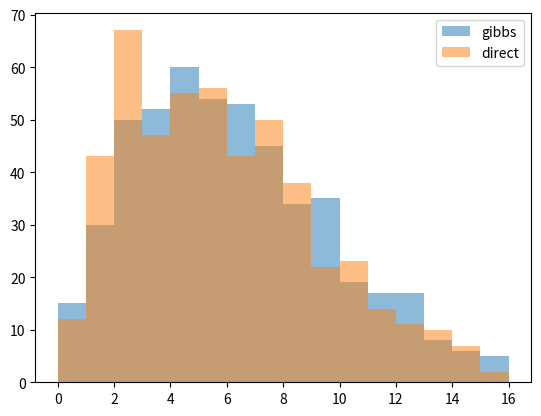
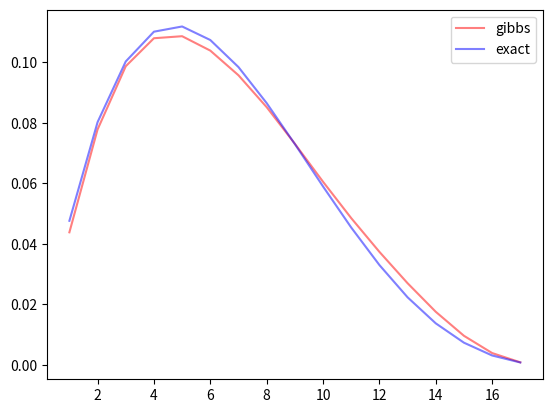

Python code for these plots, in order:
# -*- coding: utf-8 -*- 

import numpy as np
import scipy.stats as st
import scipy.special as sp
import matplotlib.pyplot as plt


# 7.2. MCMC

##################################################
# P.199 예제7-2) 베타-이항분포에서 깁스 샘플링 방법을 통해
# 추출한 샘플과 실제 베타-이항분포로부터 랜돔으로 추출한 샘플을
# 비교해 보자.
##################################################

def betabinom(nsim, n, alpha, beta):
	pmix = st.beta.rvs(alpha, beta, size=nsim)
	# scipy 의 binomial 함수식과 R의 계산식의 input
	# 방식이 다르고, numpy 는 같으므로 numpy로 계산
	return np.random.binomial(n, pmix, size=nsim)

nsim=500	# gibbs sampling 으로 표본 500개 생성
k=10	# gibbs 수열 10번 반복 후 한 개의 (X,Y)표본 선택
n=16 ; alpha=2; beta=4	# beta & nbinom 조건부 분포 가정

x=[]
for i in range(nsim):

	# 초기값 설정
	y_temp = [ st.beta.rvs(1,1,size=1) ]
	x_temp = [ np.random.binomial(n,y_temp[0][0],1) ]

	for j in range(k):
		y_temp.append(
					    st.beta.rvs(x_temp[j]+alpha,
									n-x_temp[j]+beta,
									size=1)
					  									)

		x_temp.append( np.random.binomial(n,
								y_temp[j+1][0],1) )

	x.append(x_temp[k][0])

direct = betabinom(nsim,n,alpha,beta)
gibbs = x


histogram = plt.figure()

bins = np.linspace(0,16, 17)
plt.hist(gibbs,bins, alpha=0.5,label='gibbs')
plt.hist(direct,bins,alpha=0.5,label='direct')
plt.legend()

plt.show()



##################################################
# P.202 예제7-2 계속) 베타-이항분포에서 깁스 샘플링 방법을 통해
# f(x|y)의 평균으로부터 주변확률분포(f(x))를 추정해보고,
# 실제 분포인 베타-이항분포를 비교해보자.
##################################################



def factorial(n):
	
	if n==0 :
		return 1
	
	else:
		f = n
		for i in range(1,n):
			f *= i
		return f

def nCr(n,r):
	return factorial(n) // factorial(n-r) // factorial(r)

def betabinom(n,x,alpha,beta):
	f = nCr(n,x)*(sp.gamma(alpha+beta)*sp.gamma(x+alpha)* \
	sp.gamma(n-x+beta))/(sp.gamma(alpha)*sp.gamma(beta)* \
	sp.gamma(alpha+beta+n))
	return f


nsim=500	# gibbs sampling 으로 표본 500개 생성
k=10	# gibbs 수열 10번 반복 후 한 개의 (X,Y)표본 선택
n=16 ; alpha=2; beta=4	# beta & nbinom 조건부 분포 가정

x=[]
y=[]
for i in range(nsim):

	# 초기값 설정
	y_temp = [ st.beta.rvs(1,1,size=1) ]
	x_temp = [ np.random.binomial(n,y_temp[0][0],1) ]

	for j in range(k):
		y_temp.append(
					    st.beta.rvs(x_temp[j]+alpha,
									n-x_temp[j]+beta,
									size=1)
					  									)

		x_temp.append( np.random.binomial(n,
								y_temp[j+1][0],1) )

	x.append(x_temp[k][0])
	y.append(y_temp[k][0])


gibbs=[] ; exact=[]
for i in range(17):
	
	gibbs.append(np.mean(st.binom.pmf(i,n,y)))
	exact.append(betabinom(n,i,alpha,beta))


num_bins = 17
bins = np.linspace(1,17, 17)
fig,ax = plt.subplots()
ax.plot(bins,gibbs, alpha=0.5,label='gibbs', color='r')
ax.plot(bins,exact,alpha=0.5,label='exact', color='b')
plt.legend()
plt.show()


# gibbs 추정값의 직접 평균
xmean1 = np.mean(x)	# 5.748~~
# 조건부평균을 이용한 평균
xmean2 = n*np.mean(y)	# 5.6456~~
dmean = np.mean(direct)	# 5.5~~

